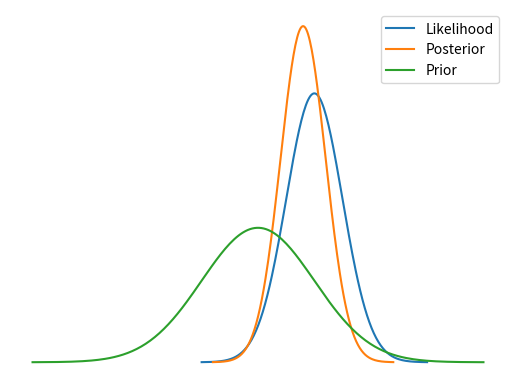

Write the Python code that produced this figure.
#!/usr/bin/env python3
# -*- coding: utf-8 -*-
"""
Created on Wed Mar 12 00:19:28 2025

@author: robertgc
"""

from scipy.stats import norm
import matplotlib.pyplot as plt
import numpy as np

mu_like  = 1
sig_like = 1

mu_prior = -1
sig_prior = 2

mu_posterior = (mu_prior / sig_prior **2 + mu_like / sig_like**2) * (
    1/(1/sig_like**2 + 1/sig_prior**2)
    )

sig_posterior =  1/(1/sig_like**2 + 1/sig_prior**2)

def f(mu,sig,n=200,f=4):
    
   x = np.linspace(mu - f*sig,mu + f*sig,n)
   y = norm(loc=mu,scale=sig).pdf(x)
   
   return x,y


x_like, y_like = f(mu_like, sig_like)
x_posterior, y_posterior = f(mu_posterior, sig_posterior)
x_prior, y_prior = f(mu_prior, sig_prior)

plt.plot(x_like,y_like,label='Likelihood')
plt.plot(x_posterior,y_posterior,label='Posterior')
plt.plot(x_prior,y_prior,label='Prior')

plt.legend()

ax = plt.gca()

ax.set_axis_off()

plt.savefig('pri_post_like.pdf')